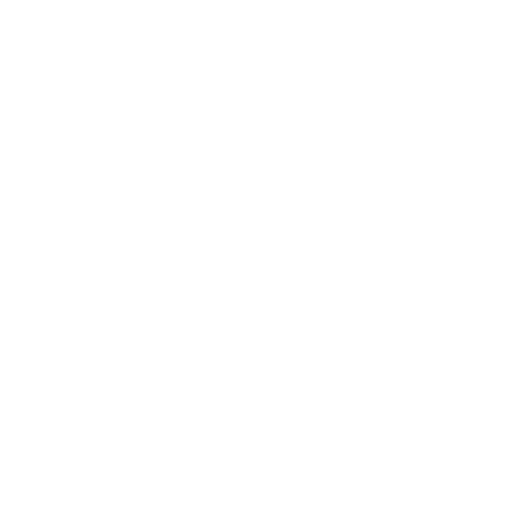
t = 0.00 s
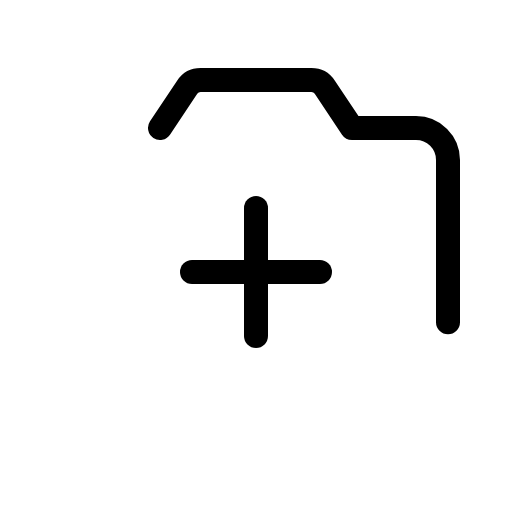
t = 0.38 s
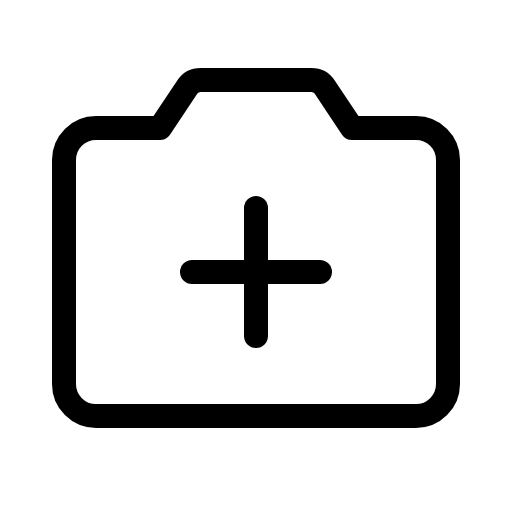
t = 1.13 s
t = 1.50 s: frame unchanged from t = 1.13 s, image omitted
t = 1.88 s: frame unchanged from t = 1.13 s, image omitted
t = 2.63 s: frame unchanged from t = 1.13 s, image omitted

The animated SVG that drew these frames (rendered in a browser with its animation timeline set to each time). Animation: 1 CSS @keyframes rule; one cycle of 3.00 s, repeats indefinitely.

<svg xmlns="http://www.w3.org/2000/svg" viewBox="0 0 256 256">
  <style>
    .draw-line {
      stroke-dasharray: 2000;
      stroke-dashoffset: 0;
    }
    svg:hover .draw-line {
      animation: phosphor-draw-in 3s ease-in-out infinite alternate;
    }
    @keyframes phosphor-draw-in {
      0%   { stroke-dashoffset: 2000; }
      50%  { stroke-dashoffset: 0; }
      100% { stroke-dashoffset: 0; }
    }
  </style><rect width="256" height="256" fill="none"/><line x1="128" y1="104" x2="128" y2="168" fill="none" stroke="currentColor" stroke-linecap="round" stroke-linejoin="round" stroke-width="12" class="draw-line"/><line x1="96" y1="136" x2="160" y2="136" fill="none" stroke="currentColor" stroke-linecap="round" stroke-linejoin="round" stroke-width="12" class="draw-line"/><path d="M80,64,93.63,43.56A8,8,0,0,1,100.28,40h55.44a8,8,0,0,1,6.65,3.56L176,64h32a16,16,0,0,1,16,16V192a16,16,0,0,1-16,16H48a16,16,0,0,1-16-16V80A16,16,0,0,1,48,64Z" fill="none" stroke="currentColor" stroke-linecap="round" stroke-linejoin="round" stroke-width="12" class="draw-line"/></svg>
